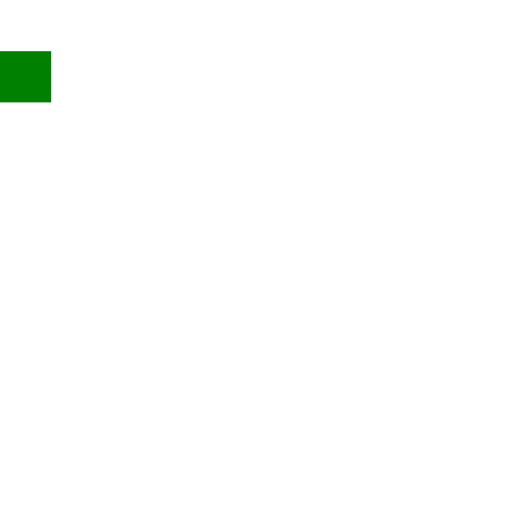
t = 0.00 s
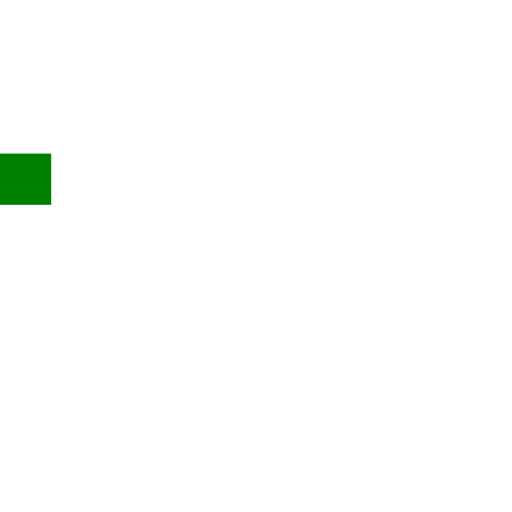
t = 3.00 s
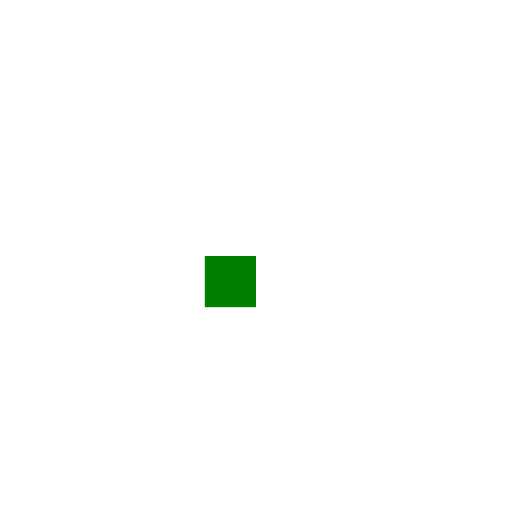
t = 6.00 s
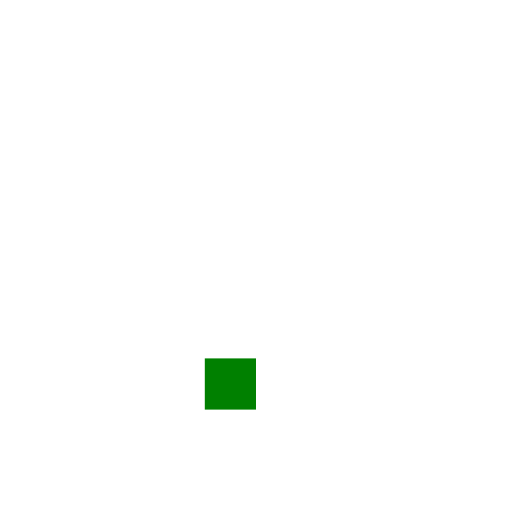
t = 9.00 s
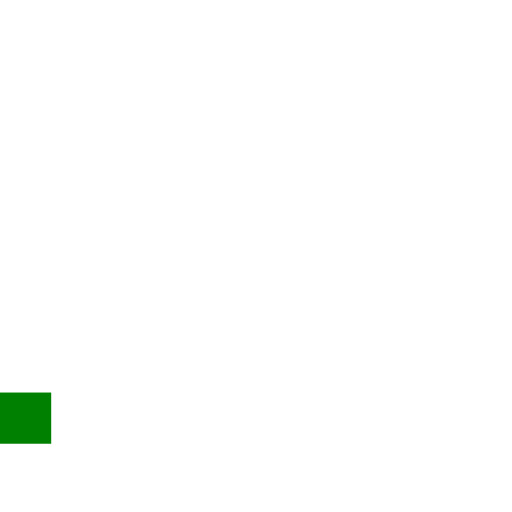
t = 10.00 s

The animated SVG that drew these frames (rendered in a browser with its animation timeline set to each time). Animation: 2 SMIL elements (animate=2); frames cover the first 10.00 s.

<?xml version="1.0" encoding="UTF-8"?>
<!DOCTYPE svg PUBLIC "-//W3C//DTD SVG 1.1 Tiny//EN" "http://www.w3.org/Graphics/SVG/1.1/DTD/svg11-tiny.dtd">
<svg xmlns="http://www.w3.org/2000/svg" viewBox="0 0 1000 1000">
<rect width="100" height="100" fill="green">
    <animate id="an1" attributeName="y" attributeType="XML" begin="0s" dur="12s" from="100" to="900" fill="freeze" />
    <animate attributeName="x" attributeType="XML" calcMode="discrete" begin="0s; 2s" from="0" to="400" dur="8s" additive="sum" />
</rect>
</svg>
